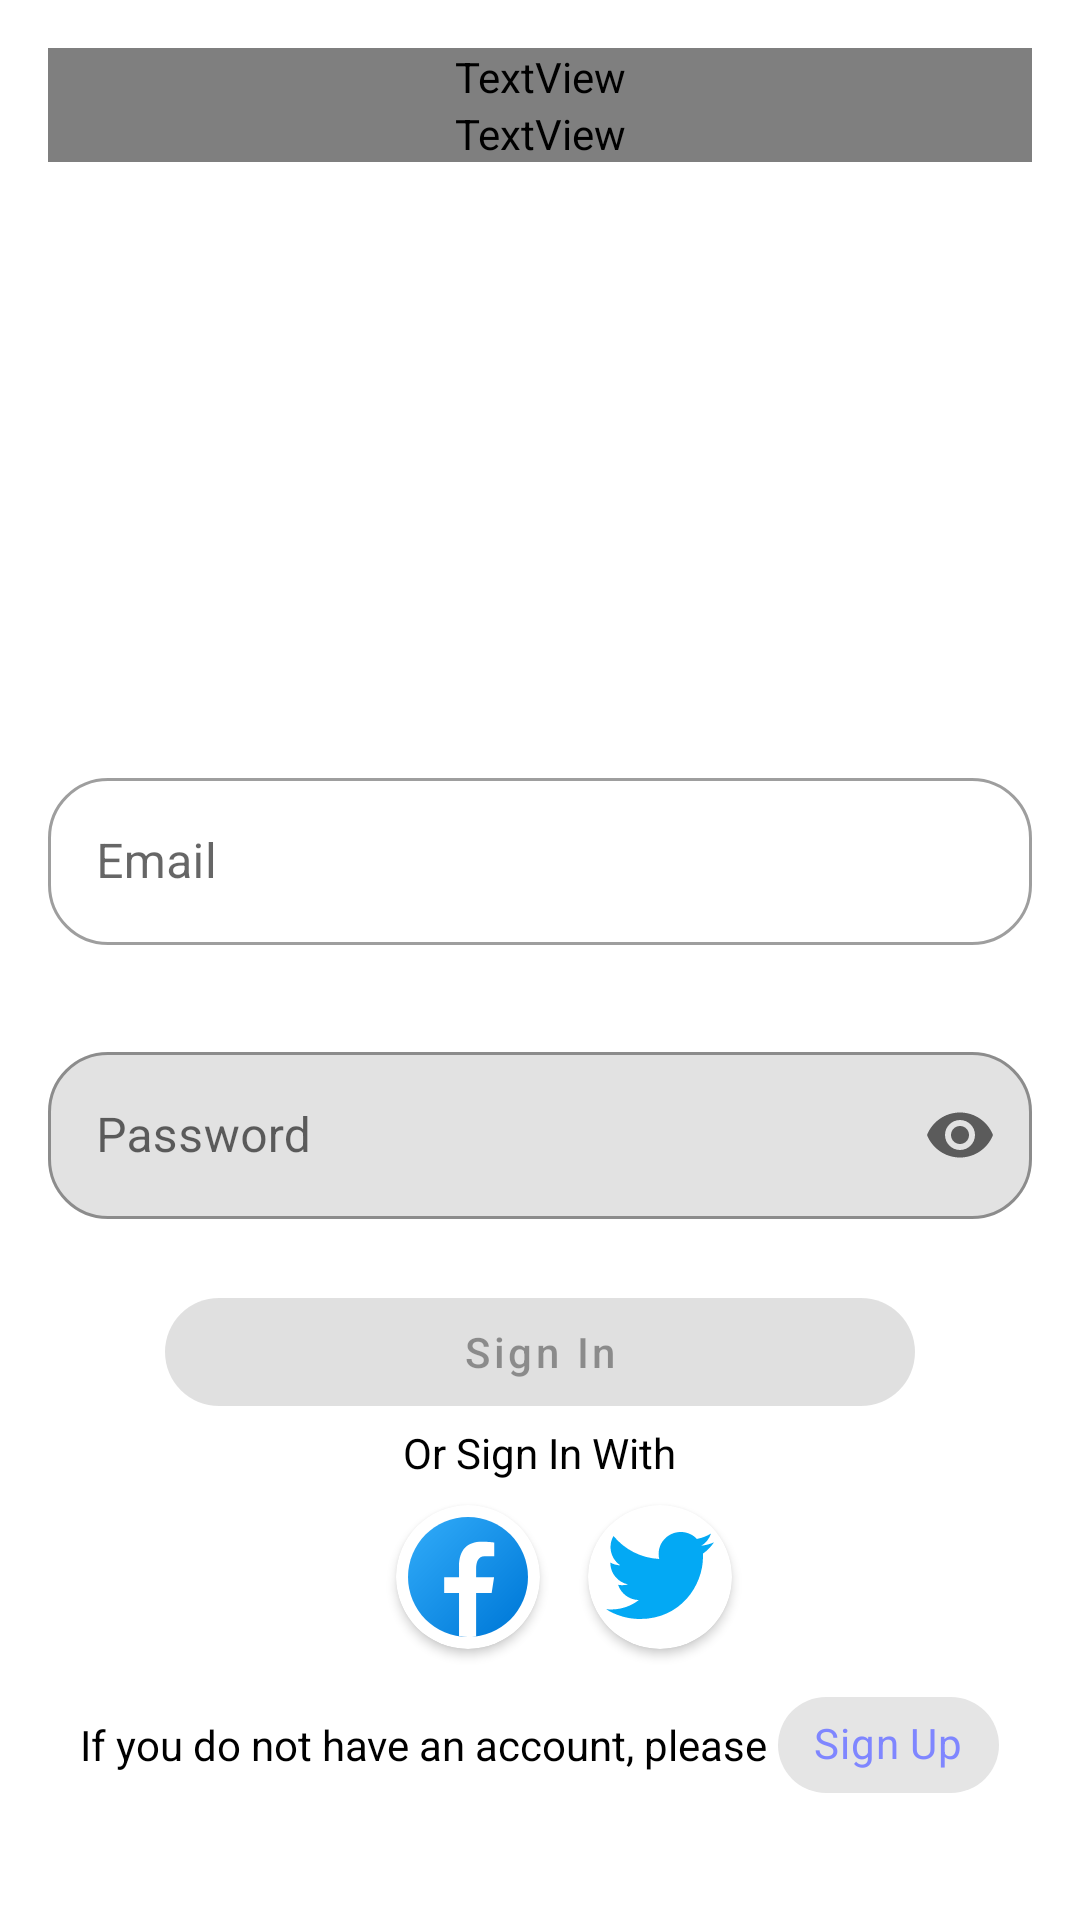

Reconstruct the res/layout file that produces this screen, plus the resources it refers to.
<!-- AndroidManifest.xml: application theme Theme.PeoEmergency -->
<!-- res/layout/activity_signin.xml -->
<?xml version="1.0" encoding="utf-8"?>
<ScrollView xmlns:android="http://schemas.android.com/apk/res/android"
    xmlns:app="http://schemas.android.com/apk/res-auto"
    xmlns:tools="http://schemas.android.com/tools"
    android:layout_width="match_parent"
    android:layout_height="match_parent"
    tools:context=".screen.auth.SignInActivity">

    <LinearLayout
        android:layout_width="match_parent"
        android:layout_height="wrap_content"
        android:orientation="vertical"
        android:gravity="center"
        android:padding="@dimen/root_view_padding">

        <TextView
            android:layout_width="match_parent"
            android:layout_height="wrap_content"
            android:text="@string/hello"
            android:textColor="@color/black"
            android:fontFamily="@font/roboto_bold"
            android:textSize="36sp" />

        <TextView
            android:layout_width="match_parent"
            android:layout_height="wrap_content"
            android:text="@string/welcome_nback"
            android:textColor="@color/blue_soft"
            android:fontFamily="@font/roboto_bold"
            android:textSize="36sp" />

        <ImageView
            android:layout_width="200dp"
            android:layout_height="200dp"
            android:src="@drawable/sample_logo"
            android:adjustViewBounds="true"
            android:contentDescription="@string/image_logo_content_desc" />

        <com.google.android.material.textfield.TextInputLayout
            android:id="@+id/outlinedTextFieldEmail"
            android:layout_width="match_parent"
            android:layout_height="wrap_content"
            app:boxCornerRadiusBottomEnd="20dp"
            app:boxCornerRadiusBottomStart="20dp"
            app:boxCornerRadiusTopEnd="20dp"
            app:boxCornerRadiusTopStart="20dp"
            app:hintTextColor="@color/black"
            android:hint="@string/txt_input_hint_email"
            style="@style/Widget.MaterialComponents.TextInputLayout.OutlinedBox">


            <com.google.android.material.textfield.TextInputEditText
                android:id="@+id/et_email_sign_in"
                android:layout_width="match_parent"
                android:layout_height="wrap_content"
                android:inputType="textEmailAddress" />

        </com.google.android.material.textfield.TextInputLayout>

        <TextView
            android:id="@+id/tv_warn_email"
            android:layout_width="wrap_content"
            android:layout_height="wrap_content"
            android:text="@string/txt_warn_email"
            android:layout_gravity="start"
            android:textSize="12sp"
            android:textColor="@color/pink_soft"
            android:visibility="invisible" />

        <com.google.android.material.textfield.TextInputLayout
            android:id="@+id/outlinedTextFieldPassword"
            android:layout_width="match_parent"
            android:layout_height="wrap_content"
            app:boxCornerRadiusBottomEnd="20dp"
            app:boxCornerRadiusBottomStart="20dp"
            app:boxCornerRadiusTopEnd="20dp"
            app:boxCornerRadiusTopStart="20dp"
            app:hintTextColor="@color/black"
            app:endIconMode="password_toggle"
            android:hint="@string/txt_input_hint_password"
            app:boxBackgroundColor="@color/input_disabled"
            style="@style/Widget.MaterialComponents.TextInputLayout.OutlinedBox">


            <com.google.android.material.textfield.TextInputEditText
                android:id="@+id/et_password_sign_in"
                android:layout_width="match_parent"
                android:layout_height="wrap_content"
                android:inputType="textPassword"
                android:enabled="false" />
        </com.google.android.material.textfield.TextInputLayout>

        <TextView
            android:id="@+id/tv_warn_password"
            android:layout_width="wrap_content"
            android:layout_height="wrap_content"
            android:text="@string/txt_warn_password"
            android:layout_gravity="start"
            android:textSize="12sp"
            android:textColor="@color/pink_soft"
            android:visibility="invisible" />


        <com.google.android.material.progressindicator.LinearProgressIndicator
            android:id="@+id/progress_sign_in"
            android:layout_width="match_parent"
            android:layout_height="wrap_content"
            android:visibility="invisible"
            android:indeterminate="true" />

        <com.google.android.material.button.MaterialButton
            android:id="@+id/btn_login_sign_in"
            android:layout_width="@dimen/button_width"
            android:layout_height="wrap_content"
            app:cornerRadius="@dimen/button_radius"
            android:layout_gravity="center"
            android:text="@string/txt_btn_sign_in"
            android:textAllCaps="false"
            android:enabled="false" />

        <TextView
            android:layout_width="wrap_content"
            android:layout_height="wrap_content"
            android:text="@string/txt_sign_in_provider"
            android:textColor="@color/black" />

        <LinearLayout
            android:layout_width="match_parent"
            android:layout_height="wrap_content"
            android:gravity="center"
            android:orientation="horizontal">

            <androidx.cardview.widget.CardView
                android:id="@+id/cv_btn_sign_in_google"
                android:layout_width="wrap_content"
                android:layout_height="wrap_content"
                android:layout_margin="8dp"
                app:cardCornerRadius="@dimen/radius_card_circle"
                android:clickable="true"
                android:focusable="true"
                android:foreground="?attr/selectableItemBackground">

                <ImageView
                    android:layout_width="wrap_content"
                    android:layout_height="wrap_content"
                    android:src="@drawable/ic_icons8_google__2_"
                    android:contentDescription="@string/provider_sign_up_desc" />

            </androidx.cardview.widget.CardView>

            <androidx.cardview.widget.CardView
                android:layout_width="wrap_content"
                android:layout_height="wrap_content"
                android:layout_margin="8dp"
                app:cardCornerRadius="@dimen/radius_card_circle"
                android:clickable="true"
                android:focusable="true"
                android:foreground="?attr/selectableItemBackground">

                <ImageView
                    android:layout_width="wrap_content"
                    android:layout_height="wrap_content"
                    android:src="@drawable/ic_icons8_facebook__2_"
                    android:contentDescription="@string/provider_sign_up_desc" />
            </androidx.cardview.widget.CardView>

            <androidx.cardview.widget.CardView
                android:layout_width="wrap_content"
                android:layout_height="wrap_content"
                android:layout_margin="8dp"
                app:cardCornerRadius="@dimen/radius_card_circle"
                android:clickable="true"
                android:focusable="true"
                android:foreground="?attr/selectableItemBackground">


                <ImageView
                    android:layout_width="wrap_content"
                    android:layout_height="wrap_content"
                    android:src="@drawable/ic_icons8_twitter"
                    android:contentDescription="@string/provider_sign_up_desc" />

            </androidx.cardview.widget.CardView>

        </LinearLayout>

        <LinearLayout
            android:layout_width="match_parent"
            android:layout_height="wrap_content"
            android:gravity="center">


            <TextView
                android:layout_width="wrap_content"
                android:layout_height="wrap_content"
                android:text="@string/txt_question_sign_in"
                android:textColor="@color/black" />

            <com.google.android.material.chip.Chip
                android:id="@+id/tv_link_to_sign_up"
                android:layout_width="wrap_content"
                android:layout_height="wrap_content"
                android:text="@string/txt_link_to_sign_up"
                android:textStyle="bold"
                android:textColor="@color/blue_soft" />

        </LinearLayout>
    </LinearLayout>

</ScrollView>
<!-- resources referenced by this layout -->
<resources>
  <color name="black">#FF000000</color>
  <color name="blue_soft">#7f86ff</color>
  <color name="input_disabled">#1E0E0E0E</color>
  <color name="pink_soft">#ff4171</color>
  <dimen name="button_radius">25dp</dimen>
  <dimen name="button_width">250dp</dimen>
  <dimen name="radius_card_circle">30dp</dimen>
  <dimen name="root_view_padding">16dp</dimen>
  <!-- drawable ic_icons8_twitter (drawable) -->
  <vector xmlns:android="http://schemas.android.com/apk/res/android"
      android:width="48dp"
      android:height="48dp"
      android:viewportWidth="48"
      android:viewportHeight="48">
      <path
          android:pathData="M42,12.429c-1.323,0.586 -2.746,0.977 -4.247,1.162c1.526,-0.906 2.7,-2.351 3.251,-4.058c-1.428,0.837 -3.01,1.452 -4.693,1.776C34.967,9.884 33.05,9 30.926,9c-4.08,0 -7.387,3.278 -7.387,7.32c0,0.572 0.067,1.129 0.193,1.67c-6.138,-0.308 -11.582,-3.226 -15.224,-7.654c-0.64,1.082 -1,2.349 -1,3.686c0,2.541 1.301,4.778 3.285,6.096c-1.211,-0.037 -2.351,-0.374 -3.349,-0.914c0,0.022 0,0.055 0,0.086c0,3.551 2.547,6.508 5.923,7.181c-0.617,0.169 -1.269,0.263 -1.941,0.263c-0.477,0 -0.942,-0.054 -1.392,-0.135c0.94,2.902 3.667,5.023 6.898,5.086c-2.528,1.96 -5.712,3.134 -9.174,3.134c-0.598,0 -1.183,-0.034 -1.761,-0.104C9.268,36.786 13.152,38 17.321,38c13.585,0 21.017,-11.156 21.017,-20.834c0,-0.317 -0.01,-0.633 -0.025,-0.945C39.763,15.197 41.013,13.905 42,12.429"
          android:fillColor="#03A9F4" />
  </vector>
  <string name="hello">Hello 👋!</string>
  <string name="image_logo_content_desc">Image Logo</string>
  <string name="provider_sign_up_desc">Sign Up With Provider</string>
  <string name="txt_btn_sign_in">Sign In</string>
  <string name="txt_input_hint_email">Email</string>
  <string name="txt_input_hint_password">Password</string>
  <string name="txt_link_to_sign_up">Sign Up</string>
  <string name="txt_question_sign_in">If you do not have an account, please\ </string>
  <string name="txt_sign_in_provider">Or Sign In With</string>
  <string name="txt_warn_email">*email not valid, email is required unique character \'@gmail.com\'</string>
  <string name="txt_warn_password">*password min 8 character</string>
  <string name="welcome_nback">Welcome \nBack</string>
  <style name="Theme.PeoEmergency" parent="Theme.MaterialComponents.DayNight.NoActionBar">
          
          <item name="colorPrimary">@color/blue_soft</item>
          <item name="colorPrimaryVariant">@color/blue_soft</item>
          <item name="colorOnPrimary">@color/white</item>
          
          <item name="colorSecondary">@color/sekal_farros_yellow</item>
          <item name="colorSecondaryVariant">@color/yellow_soft</item>
          <item name="colorOnSecondary">@color/black</item>
          
          <item name="android:statusBarColor" tools:targetApi="l">?attr/colorPrimaryVariant</item>
          
          <item name="shapeAppearanceLargeComponent">@style/ShapeAppearance.MyApp.LargeComponent</item>
      </style>
  <color name="white">#FFFFFFFF</color>
  <color name="sekal_farros_yellow">#ffd15c</color>
  <color name="yellow_soft">#ffbd69</color>
  <style name="ShapeAppearance.MyApp.LargeComponent" parent="ShapeAppearance.MaterialComponents.LargeComponent">
          <item name="cornerFamily">rounded</item>
          <item name="cornerSize">30dp</item>
      </style>
</resources>
